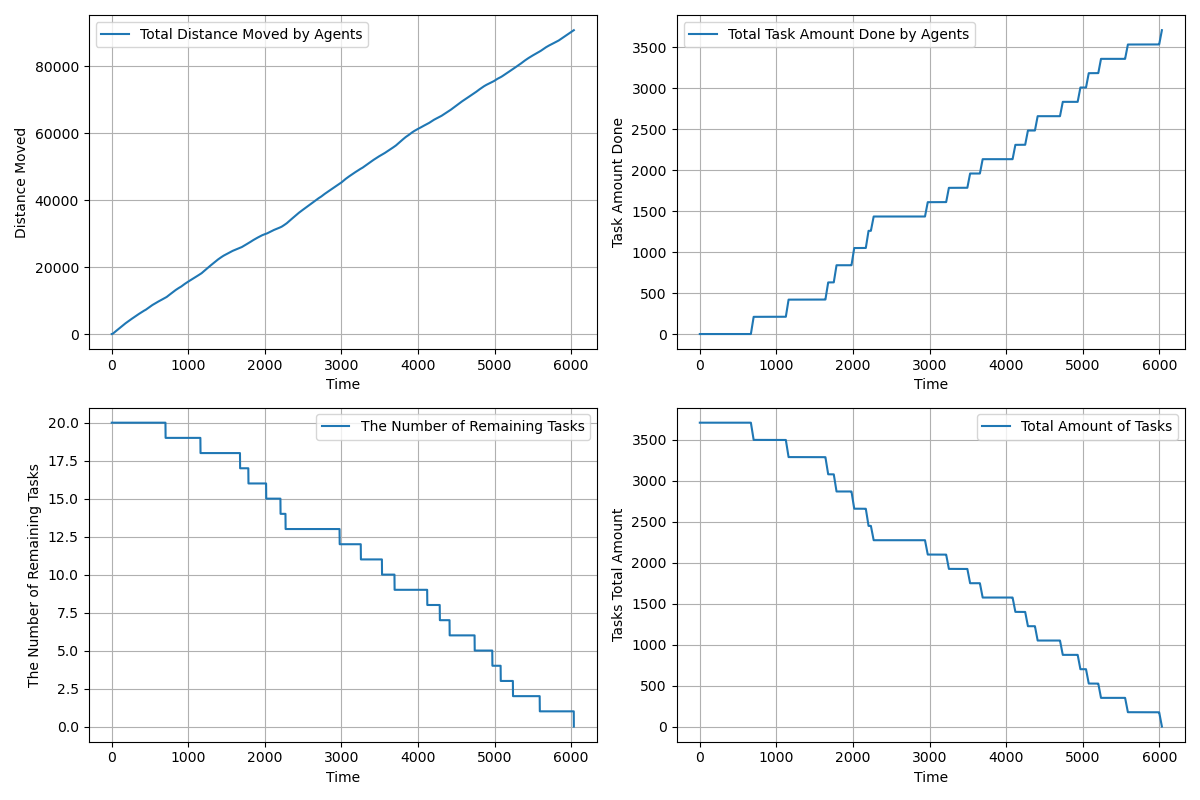

The data file committed next to this chart (first rows):
time, agents_total_distance_moved, agents_total_task_amount_done, completed_tasks, remaining_tasks, tasks_total_amount_left
1.0, 0.95, 0.0, 0, 20, 3710
2.0, 2.85, 0.0, 0, 20, 3710
3.0, 5.7, 0.0, 0, 20, 3710
4.0, 9.5, 0.0, 0, 20, 3710
5.0, 14.25, 0.0, 0, 20, 3710
6.0, 19.95, 0.0, 0, 20, 3710
7.0, 26.6, 0.0, 0, 20, 3710
8.0, 34.2, 0.0, 0, 20, 3710
9.0, 42.75, 0.0, 0, 20, 3710
10.0, 52.25, 0.0, 0, 20, 3710
11.0, 62.7, 0.0, 0, 20, 3710
12.0, 74.1, 0.0, 0, 20, 3710
13.0, 86.45, 0.0, 0, 20, 3710
14.0, 99.75, 0.0, 0, 20, 3710
15.0, 114.0, 0.0, 0, 20, 3710
16.0, 129.2, 0.0, 0, 20, 3710
17.0, 145.4, 0.0, 0, 20, 3710
18.0, 162.5, 0.0, 0, 20, 3710
19.0, 180.5, 0.0, 0, 20, 3710
20.0, 199.5, 0.0, 0, 20, 3710
21.0, 218.5, 0.0, 0, 20, 3710
22.0, 237.5, 0.0, 0, 20, 3710
23.0, 256.5, 0.0, 0, 20, 3710
24.0, 275.5, 0.0, 0, 20, 3710
25.0, 294.5, 0.0, 0, 20, 3710
26.0, 313.5, 0.0, 0, 20, 3710
27.0, 332.5, 0.0, 0, 20, 3710
28.0, 351.5, 0.0, 0, 20, 3710
29.0, 370.5, 0.0, 0, 20, 3710
30.0, 389.5, 0.0, 0, 20, 3710
31.0, 408.5, 0.0, 0, 20, 3710
32.0, 427.5, 0.0, 0, 20, 3710
33.0, 446.5, 0.0, 0, 20, 3710
34.0, 465.5, 0.0, 0, 20, 3710
35.0, 484.5, 0.0, 0, 20, 3710
36.0, 503.5, 0.0, 0, 20, 3710
37.0, 522.5, 0.0, 0, 20, 3710
38.0, 541.5, 0.0, 0, 20, 3710
39.0, 560.5, 0.0, 0, 20, 3710
40.0, 579.5, 0.0, 0, 20, 3710
41.0, 598.5, 0.0, 0, 20, 3710
42.0, 617.5, 0.0, 0, 20, 3710
43.0, 636.5, 0.0, 0, 20, 3710
44.0, 655.5, 0.0, 0, 20, 3710
45.0, 674.5, 0.0, 0, 20, 3710
46.0, 693.5, 0.0, 0, 20, 3710
47.0, 712.5, 0.0, 0, 20, 3710
48.0, 731.5, 0.0, 0, 20, 3710
49.0, 750.5, 0.0, 0, 20, 3710
50.0, 769.5, 0.0, 0, 20, 3710
51.0, 788.5, 0.0, 0, 20, 3710
52.0, 807.5, 0.0, 0, 20, 3710
53.0, 826.5, 0.0, 0, 20, 3710
54.0, 845.5, 0.0, 0, 20, 3710
55.0, 864.5, 0.0, 0, 20, 3710
56.0, 883.5, 0.0, 0, 20, 3710
57.0, 902.5, 0.0, 0, 20, 3710
58.0, 921.5, 0.0, 0, 20, 3710
59.0, 940.5, 0.0, 0, 20, 3710
60.0, 959.5, 0.0, 0, 20, 3710
... 5,974 more rows
